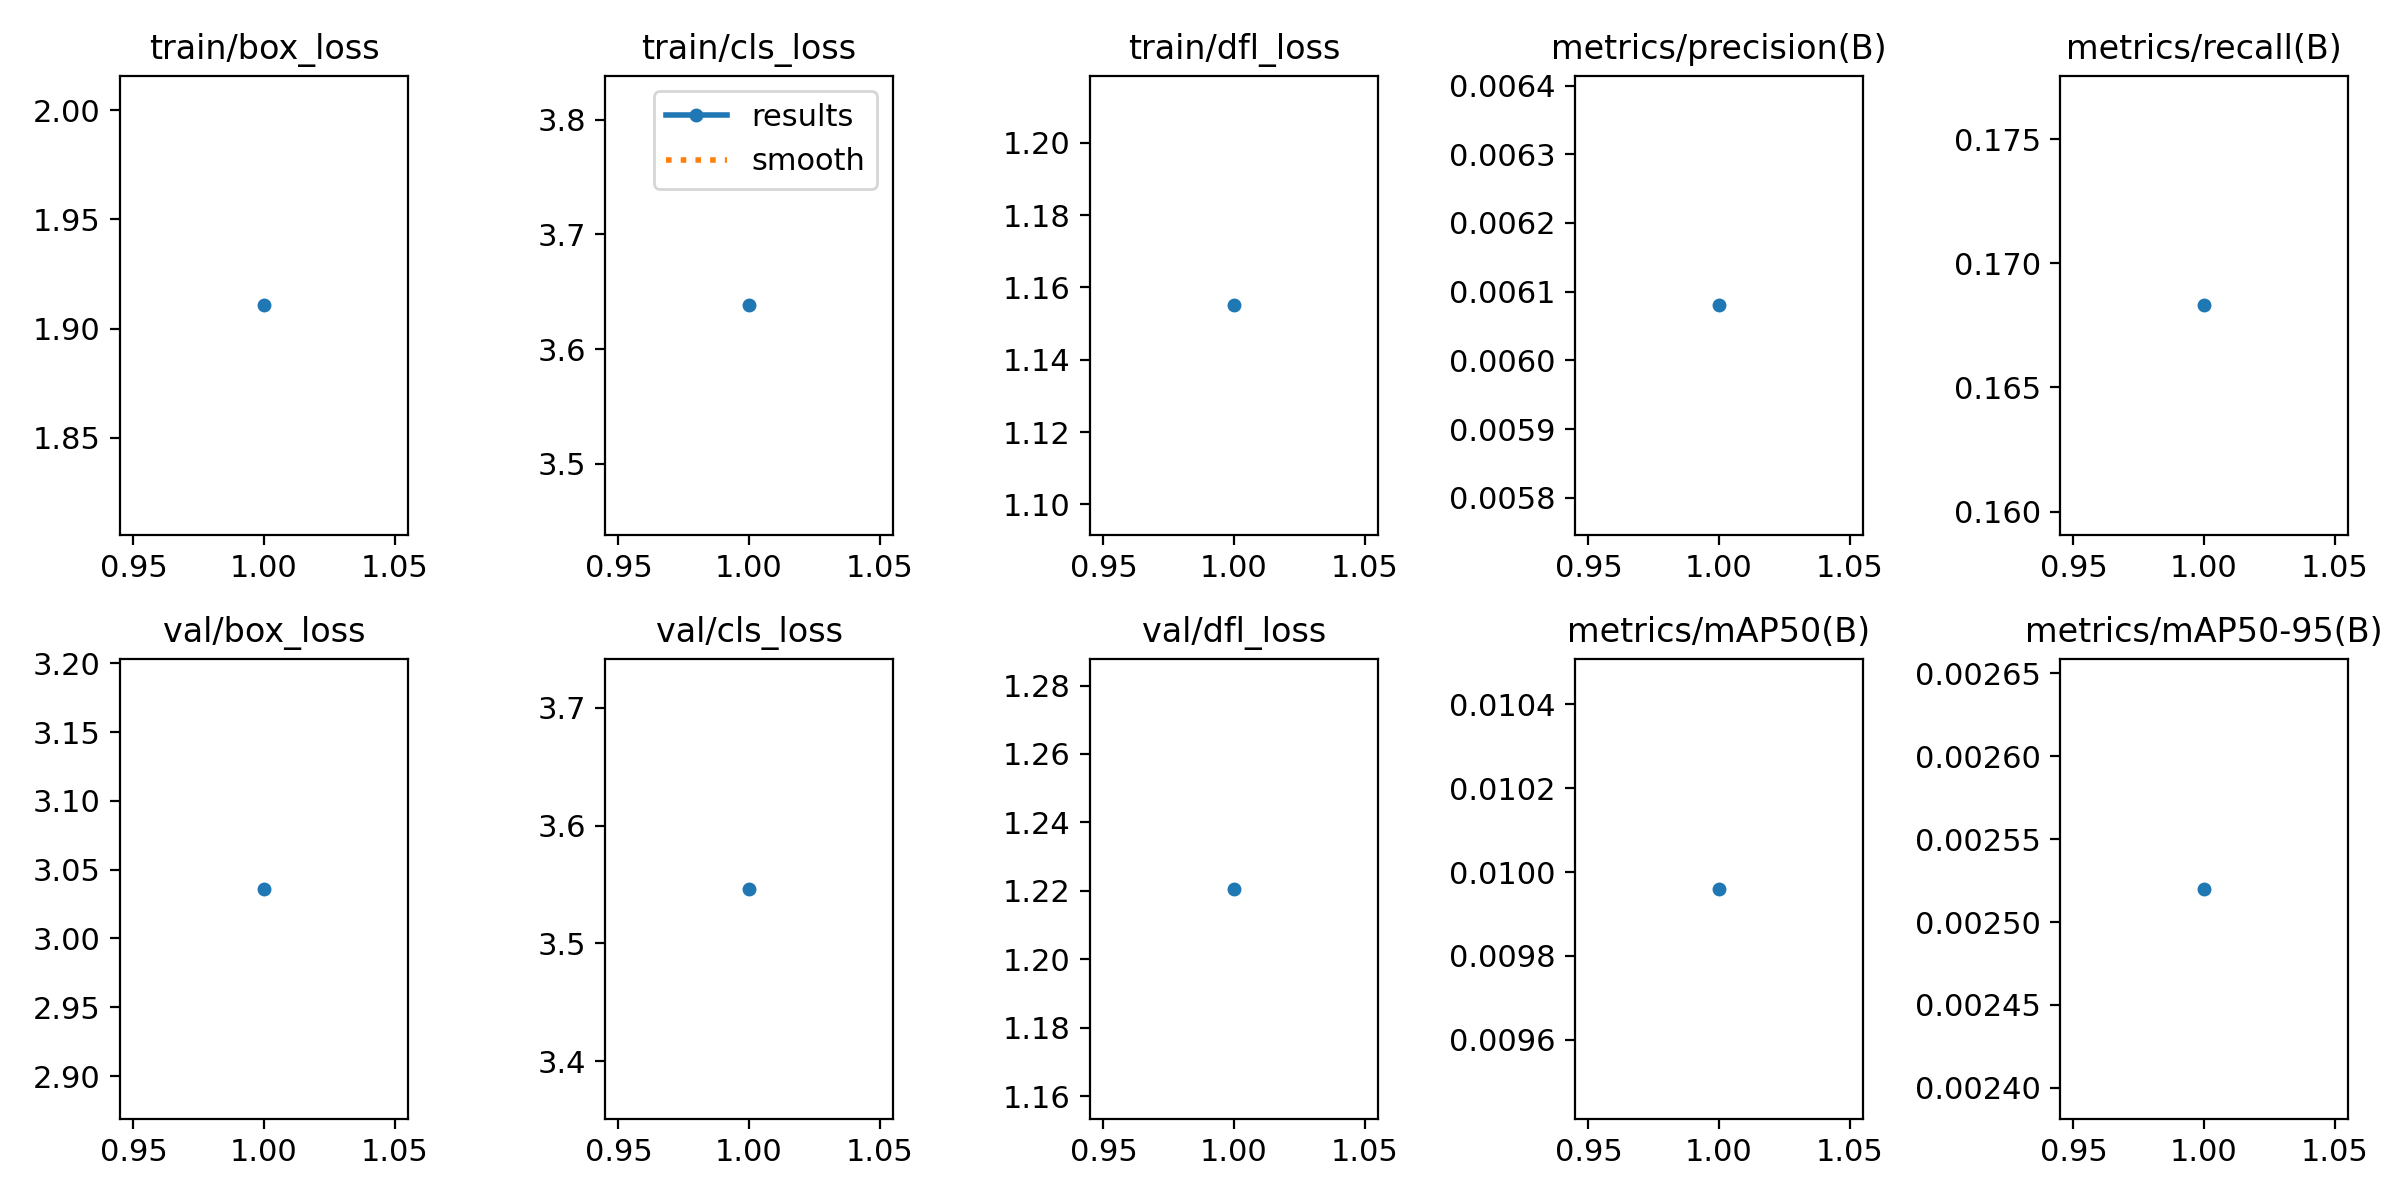

Values plotted in this chart, from the file beside it:
epoch, time, train/box_loss, train/cls_loss, train/dfl_loss, metrics/precision(B), metrics/recall(B), metrics/mAP50(B), metrics/mAP50-95(B), val/box_loss, val/cls_loss, val/dfl_loss, lr/pg0, lr/pg1, lr/pg2
1, 13.18, 1.911, 3.638, 1.155, 0.00608, 0.1683, 0.00996, 0.00252, 3.036, 3.546, 1.221, 0.00016, 0.00016, 0.00016
